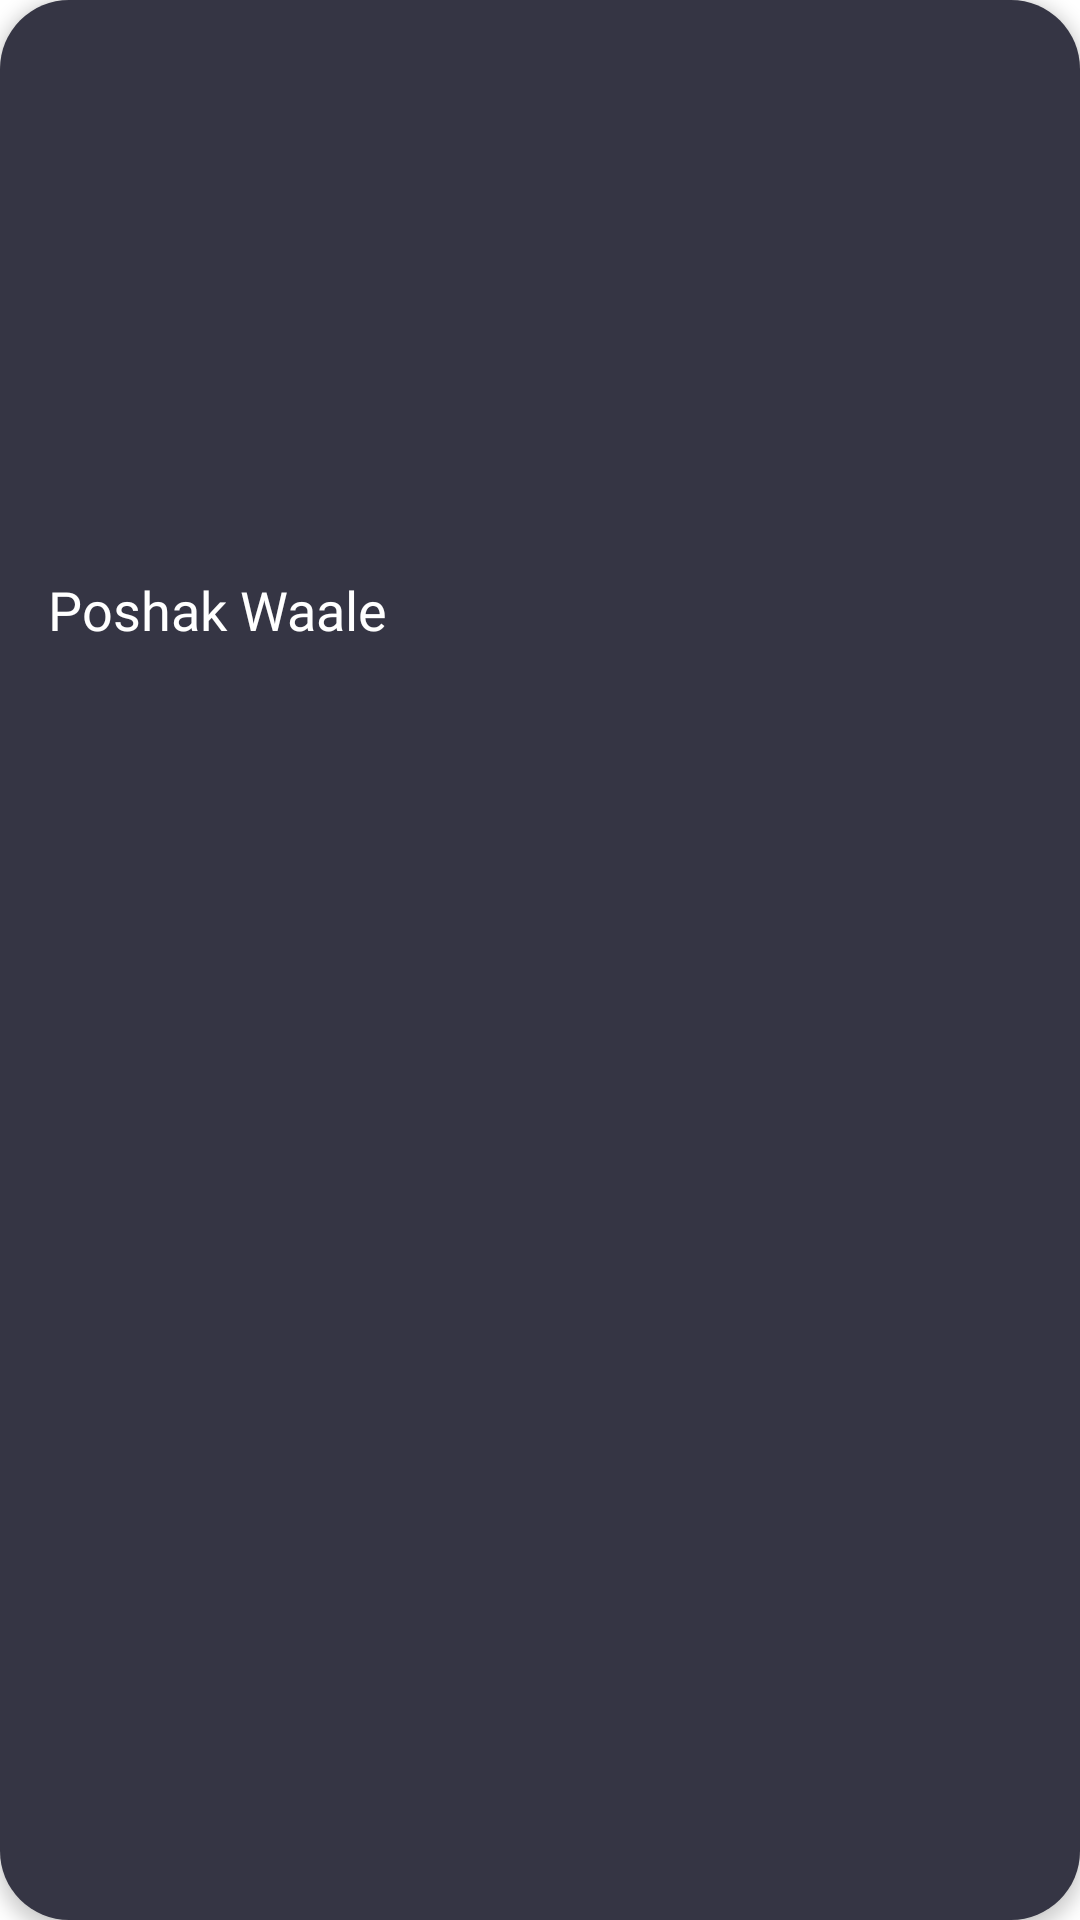

Write the Android layout XML for this screen, with the resource values it uses.
<!-- AndroidManifest.xml: application theme AppTheme.NoActionBar -->
<!-- res/layout/layout_product.xml -->
<?xml version="1.0" encoding="utf-8"?>
<RelativeLayout
    xmlns:android="http://schemas.android.com/apk/res/android"
    xmlns:app="http://schemas.android.com/apk/res-auto"
    android:layout_width="match_parent"
    android:layout_height="260dp"
    android:layout_margin="8dp"
    android:background="@drawable/product_background"
    android:elevation="3dp">

    <LinearLayout
        android:orientation="vertical"
        android:layout_width="match_parent"
        android:layout_height="wrap_content">

        <RelativeLayout
            android:layout_width="match_parent"
            android:layout_height="wrap_content">

            <ImageView
                android:id="@+id/productImage"
                android:scaleType="fitXY"
                android:layout_width="match_parent"
                android:layout_height="175dp"/>

            <TextView
                android:id="@+id/txtDiscount"
                android:layout_marginTop="5dp"
                android:layout_marginStart="5dp"
                android:padding="5dp"
                android:visibility="gone"
                android:textColor="@color/white"
                android:background="@drawable/text_round"
                android:layout_width="wrap_content"
                android:layout_height="wrap_content"/>

        </RelativeLayout>

        <TextView
            android:textColor="@color/white"
            android:id="@+id/productName"
            android:layout_marginStart="16dp"
            android:layout_marginTop="16dp"
            android:textSize="18sp"
            android:text="@string/app_name"
            android:fontFamily="@font/montserrat_bold"
            android:layout_width="wrap_content"
            android:layout_height="wrap_content"
            android:singleLine="true"
            android:ellipsize="marquee"
            android:marqueeRepeatLimit ="marquee_forever"
            android:focusable="true"
            android:focusableInTouchMode="true"
            android:scrollHorizontally="true"/>

        <RelativeLayout
            android:layout_marginStart="16dp"
            android:layout_marginBottom="3dp"
            android:layout_width="match_parent"
            android:layout_height="wrap_content">

            <TextView
                android:id="@+id/previousPrice"
                android:textSize="16sp"
                android:singleLine="true"
                android:fontFamily="@font/montserrat_bold"
                android:textColor="@color/price"
                android:layout_width="wrap_content"
                android:layout_height="wrap_content"/>

            <TextView
                android:id="@+id/discountPrice"
                android:fontFamily="@font/montserrat_bold"
                android:textSize="16sp"
                android:layout_toRightOf="@id/previousPrice"
                android:singleLine="true"
                android:layout_marginStart="10dp"
                android:textColor="@color/price"
                android:layout_width="wrap_content"
                android:layout_height="wrap_content"/>

        </RelativeLayout>

    </LinearLayout>

</RelativeLayout>
<!-- resources referenced by this layout -->
<resources>
  <color name="price">#ED6E00</color>
  <color name="white">#FFFFFFFF</color>
  <!-- drawable product_background (drawable) -->
  <?xml version="1.0" encoding="utf-8"?>
  <selector xmlns:android="http://schemas.android.com/apk/res/android">
  
      <item>
  
          <shape
              android:shape="rectangle">
  
              <solid
                  android:color="#353544"/>
  
              <corners
                  android:radius="23dp"/>
  
          </shape>
  
      </item>
  
  </selector>
  <string name="app_name">Poshak Waale</string>
  <style name="AppTheme.NoActionBar" parent="Theme.MaterialComponents.Light.DarkActionBar">
          <item name="colorPrimary">@color/back</item>
          <item name="colorPrimaryVariant">@color/back</item>
          <item name="windowActionBar">false</item>
          <item name="windowNoTitle">true</item>
          <item name="android:windowFullscreen">true</item>
          <item name="android:windowNoTitle">true</item>
          <item name="android:windowActionBar">false</item>
          <item name="android:windowContentOverlay">@null</item>
          <item name="aboutStyle">@style/Widget.App.AboutPage</item>
      </style>
  <color name="back">#282836</color>
  <style name="Widget.App.AboutPage" parent="about_About">
          <item name="aboutBackground">#ffffff</item>
          <item name="aboutElementIconTint">#333333</item>
          <item name="aboutSeparatorColor">#999999</item>
          <item name="aboutDescriptionTextAppearance">@style/TextAppearance.App.AboutPage.Description</item>
  
          
          <item name="aboutElementTextAppearance">@style/about_elementTextAppearance.Dark</item>
          <item name="aboutGroupTextAppearance">@style/about_groupTextAppearance</item>
      </style>
  <style name="TextAppearance.App.AboutPage.Description" parent="about_descriptionTextAppearance.Dark">
          <item name="android:textStyle">bold|italic</item>
          <item name="android:textColor">@color/black</item>
      </style>
  <color name="black">#FF000000</color>
</resources>
